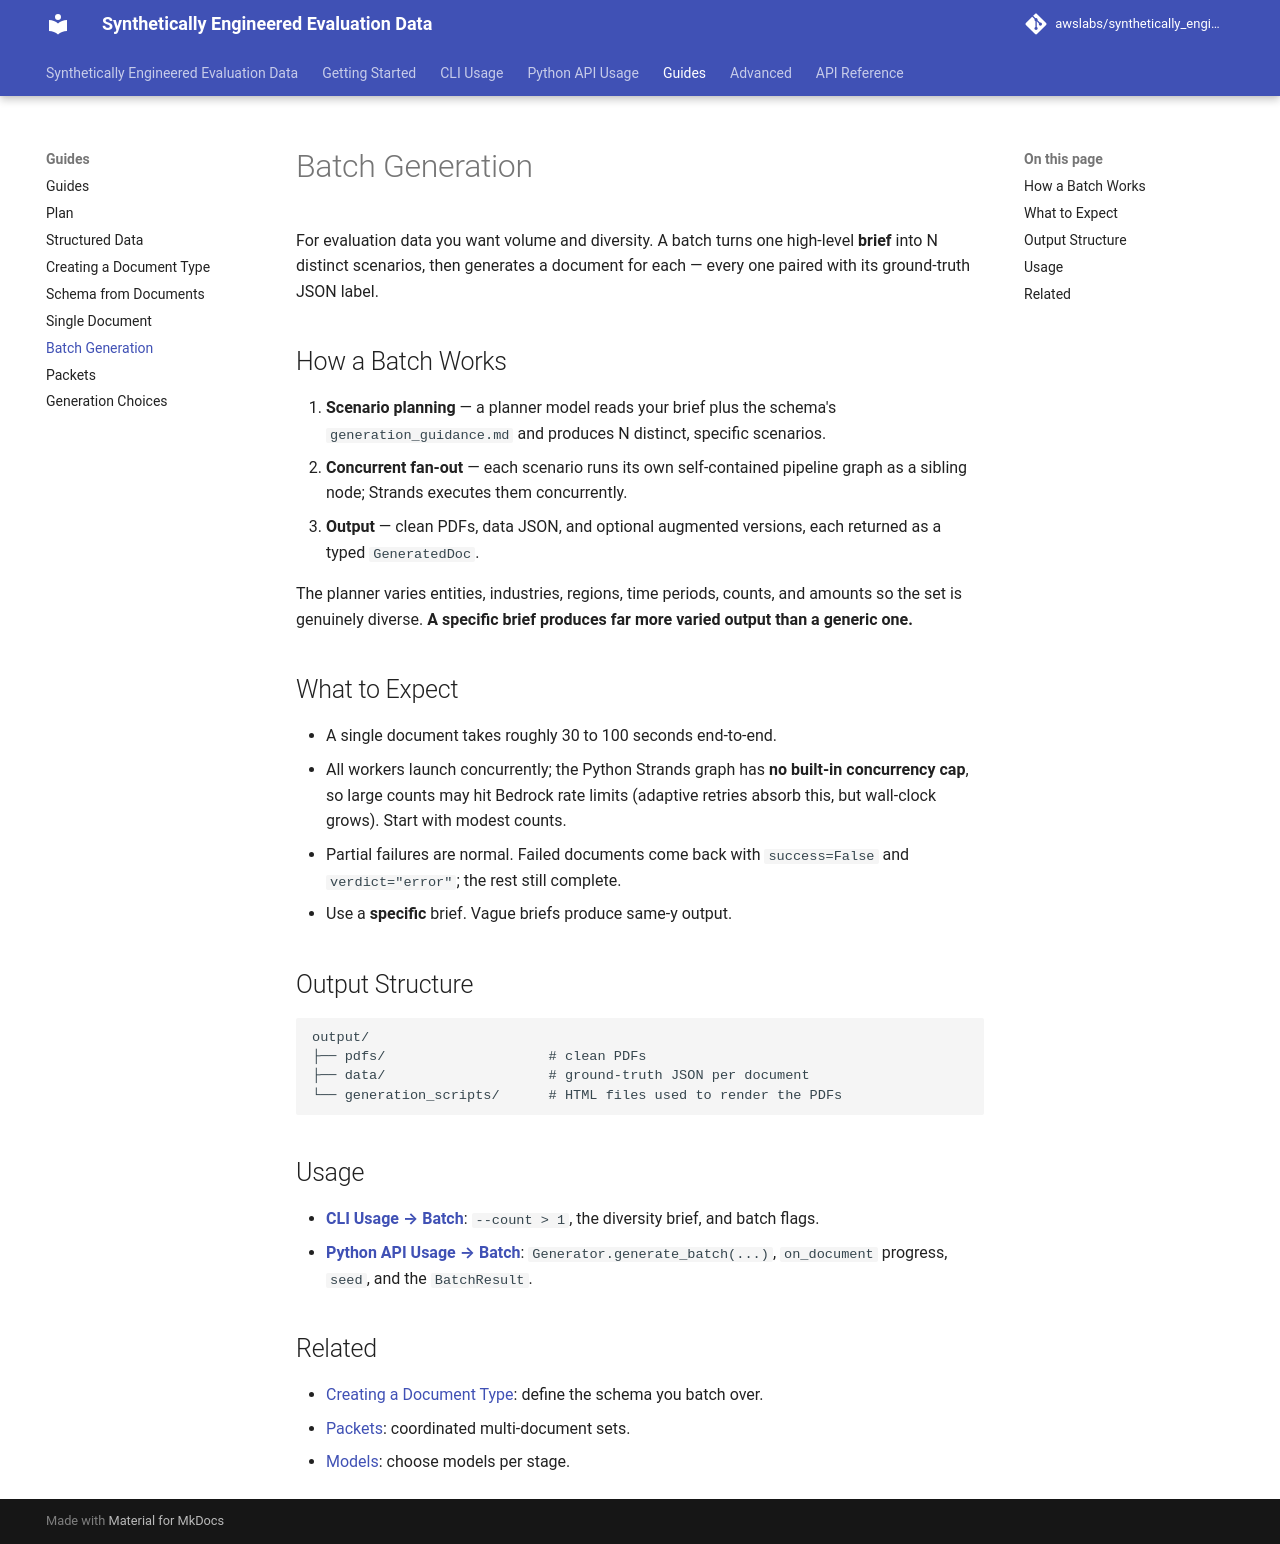

repository: awslabs/synthetically_engineered_evaluation_data · page: Guides/batch-generation/index.html · generator: mkdocs

---
title: Batch Generation
---

# Batch Generation

For evaluation data you want volume and diversity. A batch turns one high-level
**brief** into N distinct scenarios, then generates a document for each — every
one paired with its ground-truth JSON label.

## How a Batch Works

1. **Scenario planning** — a planner model reads your brief plus the schema's
   `generation_guidance.md` and produces N distinct, specific scenarios.
2. **Concurrent fan-out** — each scenario runs its own self-contained pipeline
   graph as a sibling node; Strands executes them concurrently.
3. **Output** — clean PDFs, data JSON, and optional augmented versions, each
   returned as a typed `GeneratedDoc`.

The planner varies entities, industries, regions, time periods, counts, and
amounts so the set is genuinely diverse. **A specific brief produces far more
varied output than a generic one.**

## What to Expect

- A single document takes roughly 30 to 100 seconds end-to-end.
- All workers launch concurrently; the Python Strands graph has **no built-in
  concurrency cap**, so large counts may hit Bedrock rate limits (adaptive retries
  absorb this, but wall-clock grows). Start with modest counts.
- Partial failures are normal. Failed documents come back with
  `success=False` and `verdict="error"`; the rest still complete.
- Use a **specific** brief. Vague briefs produce same-y output.

## Output Structure

```
output/
├── pdfs/                    # clean PDFs
├── data/                    # ground-truth JSON per document
└── generation_scripts/      # HTML files used to render the PDFs
```

## Usage

- **[CLI Usage → Batch](../CLI-Usage/README.md#batch)**: `--count > 1`, the diversity brief, and batch flags.
- **[Python API Usage → Batch](../Python-API-Usage/README.md#batch)**: `Generator.generate_batch(...)`, `on_document` progress, `seed`, and the `BatchResult`.

## Related

- [Creating a Document Type](creating-a-document-type.md): define the schema you batch over.
- [Packets](packets.md): coordinated multi-document sets.
- [Models](../Advanced/models.md): choose models per stage.
